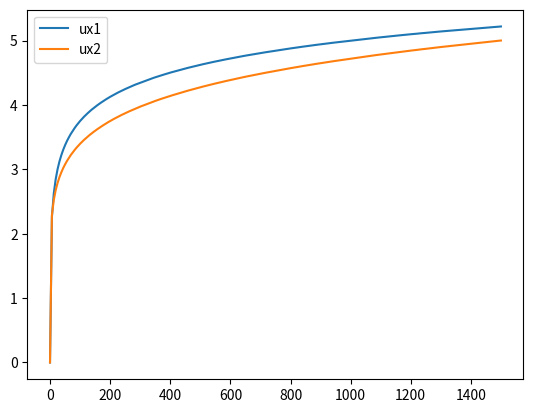

Python code for this plot:
# coding: utf-8
import matplotlib.pyplot as plt
import numpy as np

ym1 = np.linspace(0, 1500, 24 * 10)


def random_number():
    r = np.random.random(ym1.size)
    return r


KAPPA = 0.41
y0 = 0.1
ux1 = 5 * (0.0445 / KAPPA) * np.log((ym1 + y0) / y0)
ux2 = 5 * ((ym1 / 1500.0) ** (1.0 / 7.0))

rand1 = random_number()
rand2 = random_number()
rand3 = random_number()

ux1 = ux1 + 0.001 * rand1
ux2 = ux2 + 0.001 * rand1
uy = 1e-3 * rand2
uz = 1e-3 * rand3
plt.plot(ym1, ux1, label="ux1")
plt.plot(ym1, ux2, label="ux2")
plt.legend()
plt.show()
